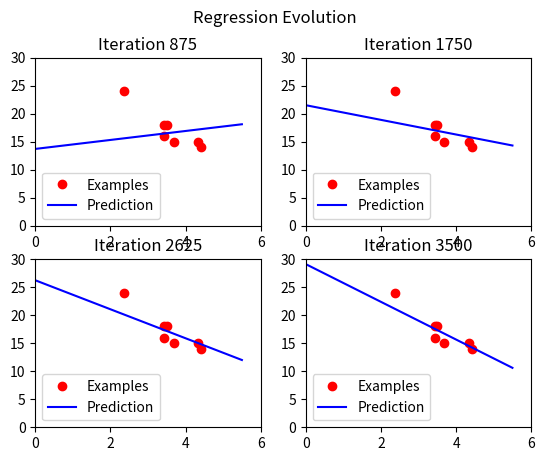
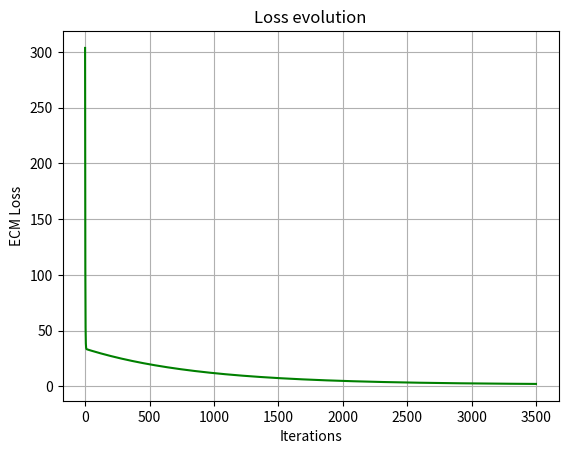

Source code (Python) for these figures, in order:
import matplotlib.pyplot as plt
import numpy as np

data = [
    { "x": 3.5, "y": 18.0},
    { "x": 3.69, "y": 15.0},
    { "x": 3.44, "y": 18.0},
    { "x": 3.43, "y": 16.0},
    { "x": 4.34, "y": 15.0},
    { "x": 4.42, "y": 14.0},
    { "x": 2.37, "y": 24.0},
]

class Predictor:
    def __init__(self, w, b, train_rate):
        self.w = w
        self.b = b
        self.train_rate = train_rate
    
    def predict(self, x):
        return self.b + self.w * x

    def getLoss(self, data):
        lossSum = 0

        for row in data:
            prediction = self.predict(row["x"])
            lossSum += (prediction - row["y"]) ** 2

        return lossSum / len(data)
    
    def getWeightSlope(self, data):
        lossSum = 0

        for row in data:
            prediction = self.predict(row["x"])
            lossSum += (prediction - row["y"]) * (2 * row["x"])

        return lossSum / len(data)

    def getBiasSlope(self, data):
        lossSum = 0

        for row in data:
            prediction = self.predict(row["x"])
            lossSum += (prediction - row["y"]) * 2

        return lossSum / len(data)

    def updateModel(self, data):
        self.w = self.w - (self.getWeightSlope(data) * self.train_rate)
        self.b = self.b - (self.getBiasSlope(data) * self.train_rate)

    def trainModel(self, data, iterations):
        t = np.arange(0., 6., 0.5)
        loss = []

        x_data = [point["x"] for point in data]
        y_data = [point["y"] for point in data]

        fig_reg, axs_reg = plt.subplots(2, 2)
        fig_reg.suptitle("Regression Evolution")
        axs_reg = axs_reg.flatten()

        plotInterval = iterations // 4
        plotCounter = 0

        for i in range(iterations):
            print(f"Iteration {i}")
            print(f"Weight: {self.w} | Bias: {self.b}")

            ecmLoss = self.getLoss(data)
            print(f"ECM Loss: {ecmLoss}")
            loss.append(ecmLoss)

            self.updateModel(data)

            if (i + 1) % plotInterval == 0 and plotCounter < 4:
                ax = axs_reg[plotCounter]
                ax.plot(x_data, y_data, 'ro', label="Examples")
                ax.plot(t, self.predict(t), 'b-', label="Prediction")
                ax.axis([0, 6, 0, 30])
                ax.set_title(f"Iteration {i + 1}")
                ax.legend()

                plotCounter += 1
        
        print(f"Final model weight: {self.w} and bias: {self.b}")
        
        fig_loss, ax_loss = plt.subplots()
        ax_loss.plot(range(iterations), loss, 'g-')
        ax_loss.set_title("Loss evolution")
        ax_loss.set_xlabel("Iterations")
        ax_loss.set_ylabel("ECM Loss")
        ax_loss.grid(True)

        plt.show()



predictor = Predictor(0, 0, 0.01)

predictor.trainModel(data, 3500)
